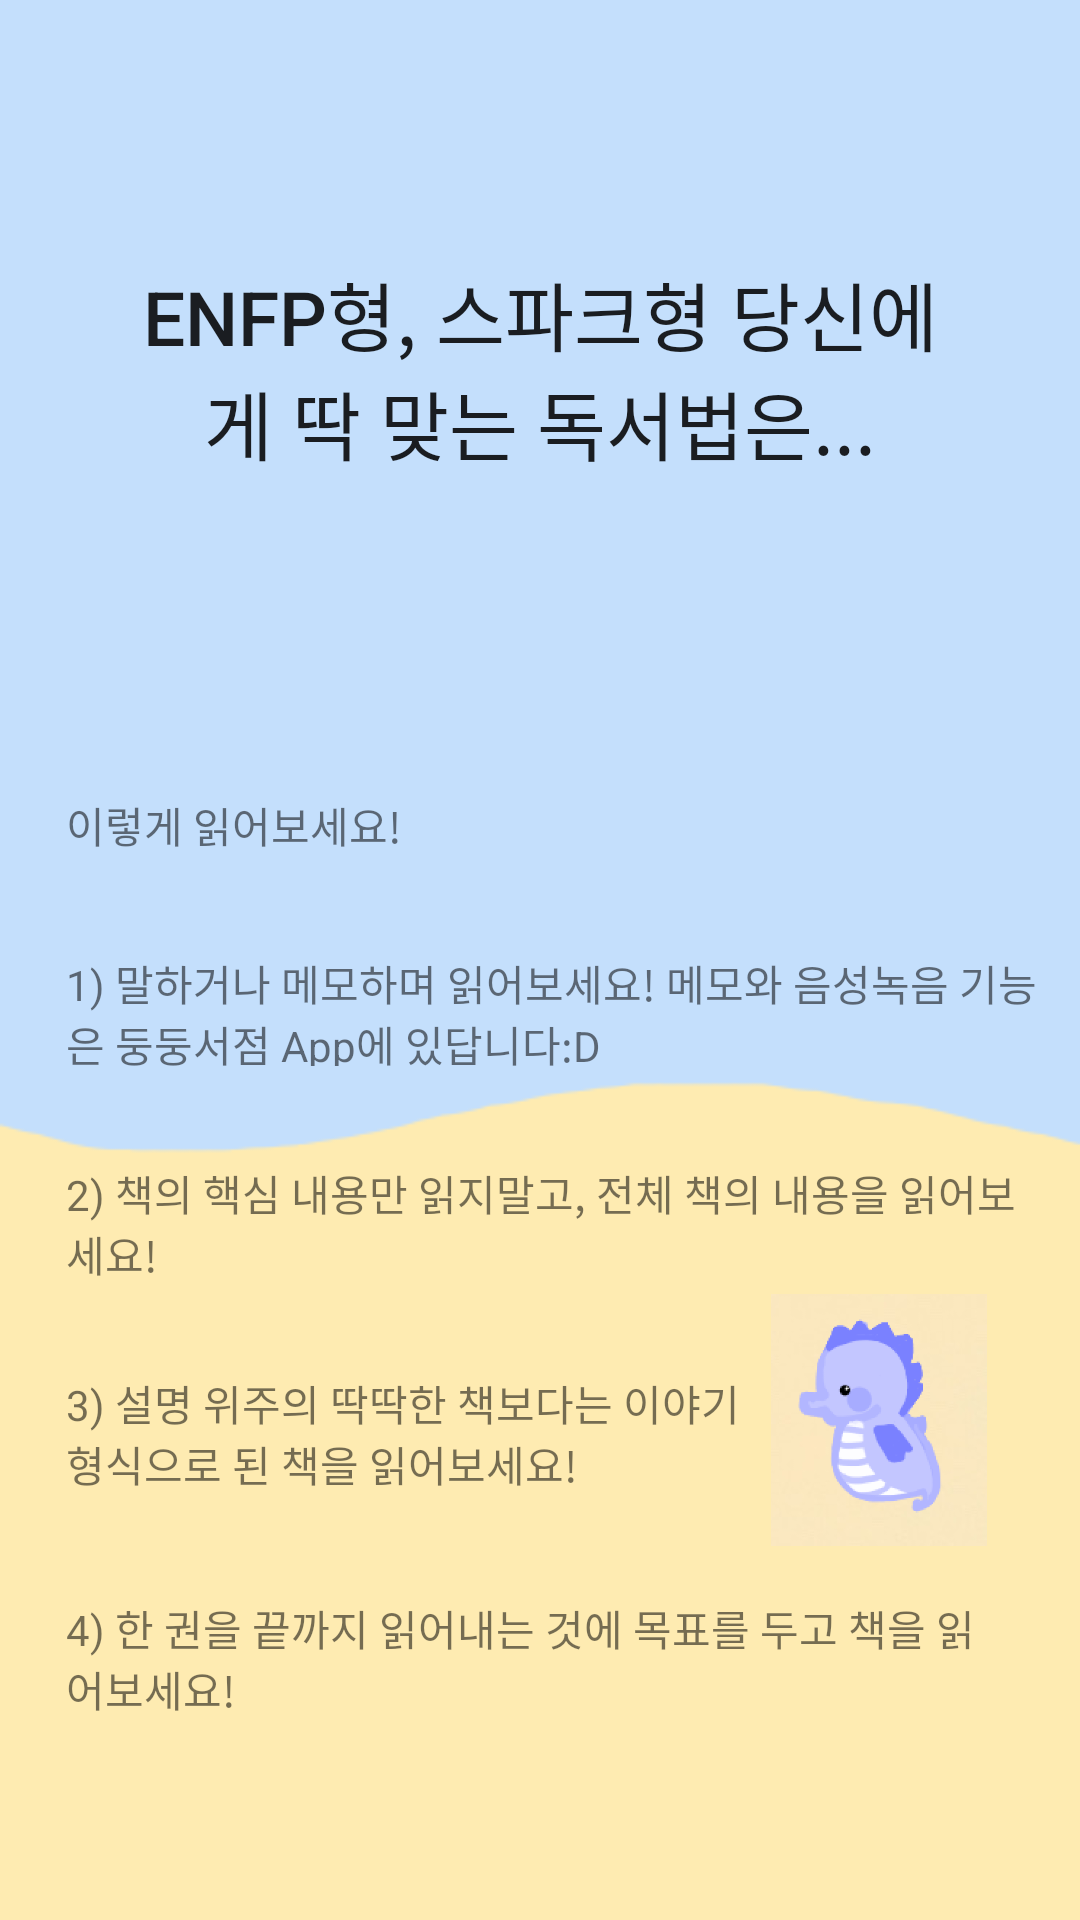

Here is an Android app screen rendered from its layout file. Give the layout XML and the strings, colors and styles it references.
<!-- AndroidManifest.xml: application theme AppTheme -->
<!-- res/layout/enfp.xml -->
<?xml version="1.0" encoding="utf-8"?>
<androidx.constraintlayout.widget.ConstraintLayout
    xmlns:android="http://schemas.android.com/apk/res/android"
    xmlns:app="http://schemas.android.com/apk/res-auto"
    xmlns:tools="http://schemas.android.com/tools"
    android:layout_width="365dp"
    android:layout_height="755dp"
    android:background="@drawable/qbg">

    <Button
        android:id="@+id/bt1"
        android:layout_width="287dp"
        android:layout_height="76dp"
        android:layout_marginTop="70dp"
        android:layout_marginBottom="60dp"
        android:background="#c4dffc"
        android:stateListAnimator="@null"
        android:text="ENFP형, 스파크형 당신에게 딱 맞는 독서법은..."
        android:textSize="25dp"
        app:layout_constraintBottom_toBottomOf="parent"
        app:layout_constraintEnd_toEndOf="parent"
        app:layout_constraintStart_toStartOf="parent"
        app:layout_constraintTop_toTopOf="parent"
        app:layout_constraintVertical_bias="0.034" />

    <TextView
        android:id="@+id/textView8"
        android:layout_width="324dp"
        android:layout_height="38dp"
        android:layout_marginStart="22dp"
        android:layout_marginTop="32dp"
        android:text="1) 말하거나 메모하며 읽어보세요! 메모와 음성녹음 기능은 둥둥서점 App에 있답니다:D "
        app:layout_constraintEnd_toEndOf="parent"
        app:layout_constraintHorizontal_bias="0.0"
        app:layout_constraintStart_toStartOf="parent"
        app:layout_constraintTop_toBottomOf="@+id/textView20" />

    <ImageView
        android:id="@+id/imageView6"
        android:layout_width="82dp"
        android:layout_height="84dp"
        android:layout_marginTop="6dp"
        app:layout_constraintStart_toEndOf="@+id/textView23"
        app:layout_constraintTop_toBottomOf="@+id/textView21"
        app:srcCompat="@drawable/seahorse" />

    <TextView
        android:id="@+id/textView21"
        android:layout_width="323dp"
        android:layout_height="38dp"
        android:layout_marginStart="22dp"
        android:layout_marginTop="32dp"
        android:layout_marginBottom="44dp"
        android:text="2) 책의 핵심 내용만 읽지말고, 전체 책의 내용을 읽어보세요!"
        app:layout_constraintBottom_toTopOf="@+id/imageView6"
        app:layout_constraintEnd_toEndOf="parent"
        app:layout_constraintHorizontal_bias="0.0"
        app:layout_constraintStart_toStartOf="parent"
        app:layout_constraintTop_toBottomOf="@+id/textView8" />

    <TextView
        android:id="@+id/textView20"
        android:layout_width="wrap_content"
        android:layout_height="wrap_content"
        android:layout_marginStart="22dp"
        android:layout_marginTop="104dp"
        android:layout_marginEnd="291dp"
        android:layout_marginBottom="12dp"
        android:text="이렇게 읽어보세요!"
        app:layout_constraintBottom_toTopOf="@+id/textView8"
        app:layout_constraintEnd_toEndOf="parent"
        app:layout_constraintHorizontal_bias="0.0"
        app:layout_constraintStart_toStartOf="parent"
        app:layout_constraintTop_toBottomOf="@+id/bt1" />

    <TextView
        android:id="@+id/textView23"
        android:layout_width="230dp"
        android:layout_height="43dp"
        android:layout_marginStart="22dp"
        android:layout_marginTop="32dp"
        android:layout_marginEnd="18dp"
        android:text="3) 설명 위주의 딱딱한 책보다는 이야기 형식으로 된 책을 읽어보세요!"
        app:layout_constraintBottom_toTopOf="@+id/imageView6"
        app:layout_constraintEnd_toEndOf="parent"
        app:layout_constraintHorizontal_bias="0.0"
        app:layout_constraintStart_toStartOf="parent"
        app:layout_constraintTop_toBottomOf="@+id/textView21"
        app:layout_constraintVertical_bias="0.0" />

    <TextView
        android:id="@+id/textView24"
        android:layout_width="310dp"
        android:layout_height="58dp"
        android:layout_marginStart="22dp"
        android:layout_marginTop="32dp"
        android:layout_marginEnd="30dp"
        android:text="4) 한 권을 끝까지 읽어내는 것에 목표를 두고 책을 읽어보세요!"
        app:layout_constraintEnd_toEndOf="parent"
        app:layout_constraintHorizontal_bias="0.0"
        app:layout_constraintStart_toStartOf="parent"
        app:layout_constraintTop_toBottomOf="@+id/textView23" />
</androidx.constraintlayout.widget.ConstraintLayout>
<!-- resources referenced by this layout -->
<resources>
  <!-- drawable qbg: png bitmap (drawable-v24, 4240 bytes) -->
  <!-- drawable seahorse: png bitmap (drawable-xxhdpi, 20469 bytes) -->
  <style name="AppTheme" parent="Theme.AppCompat.Light.DarkActionBar">
          
          <item name="colorPrimary">@color/colorPrimary</item>
          <item name="colorPrimaryDark">@color/colorPrimaryDark</item>
          <item name="colorAccent">@color/colorAccent</item>
          <item name="windowActionBar">false</item>
          <item name="windowNoTitle">true</item>
      </style>
  <!-- not gathered from this repository: default colours our renderer supplied (Android Studio template values) -->
  <color name="colorPrimary">#FF6200EE</color>
  <color name="colorPrimaryDark">#FF3700B3</color>
  <color name="colorAccent">#FF03DAC5</color>
</resources>
